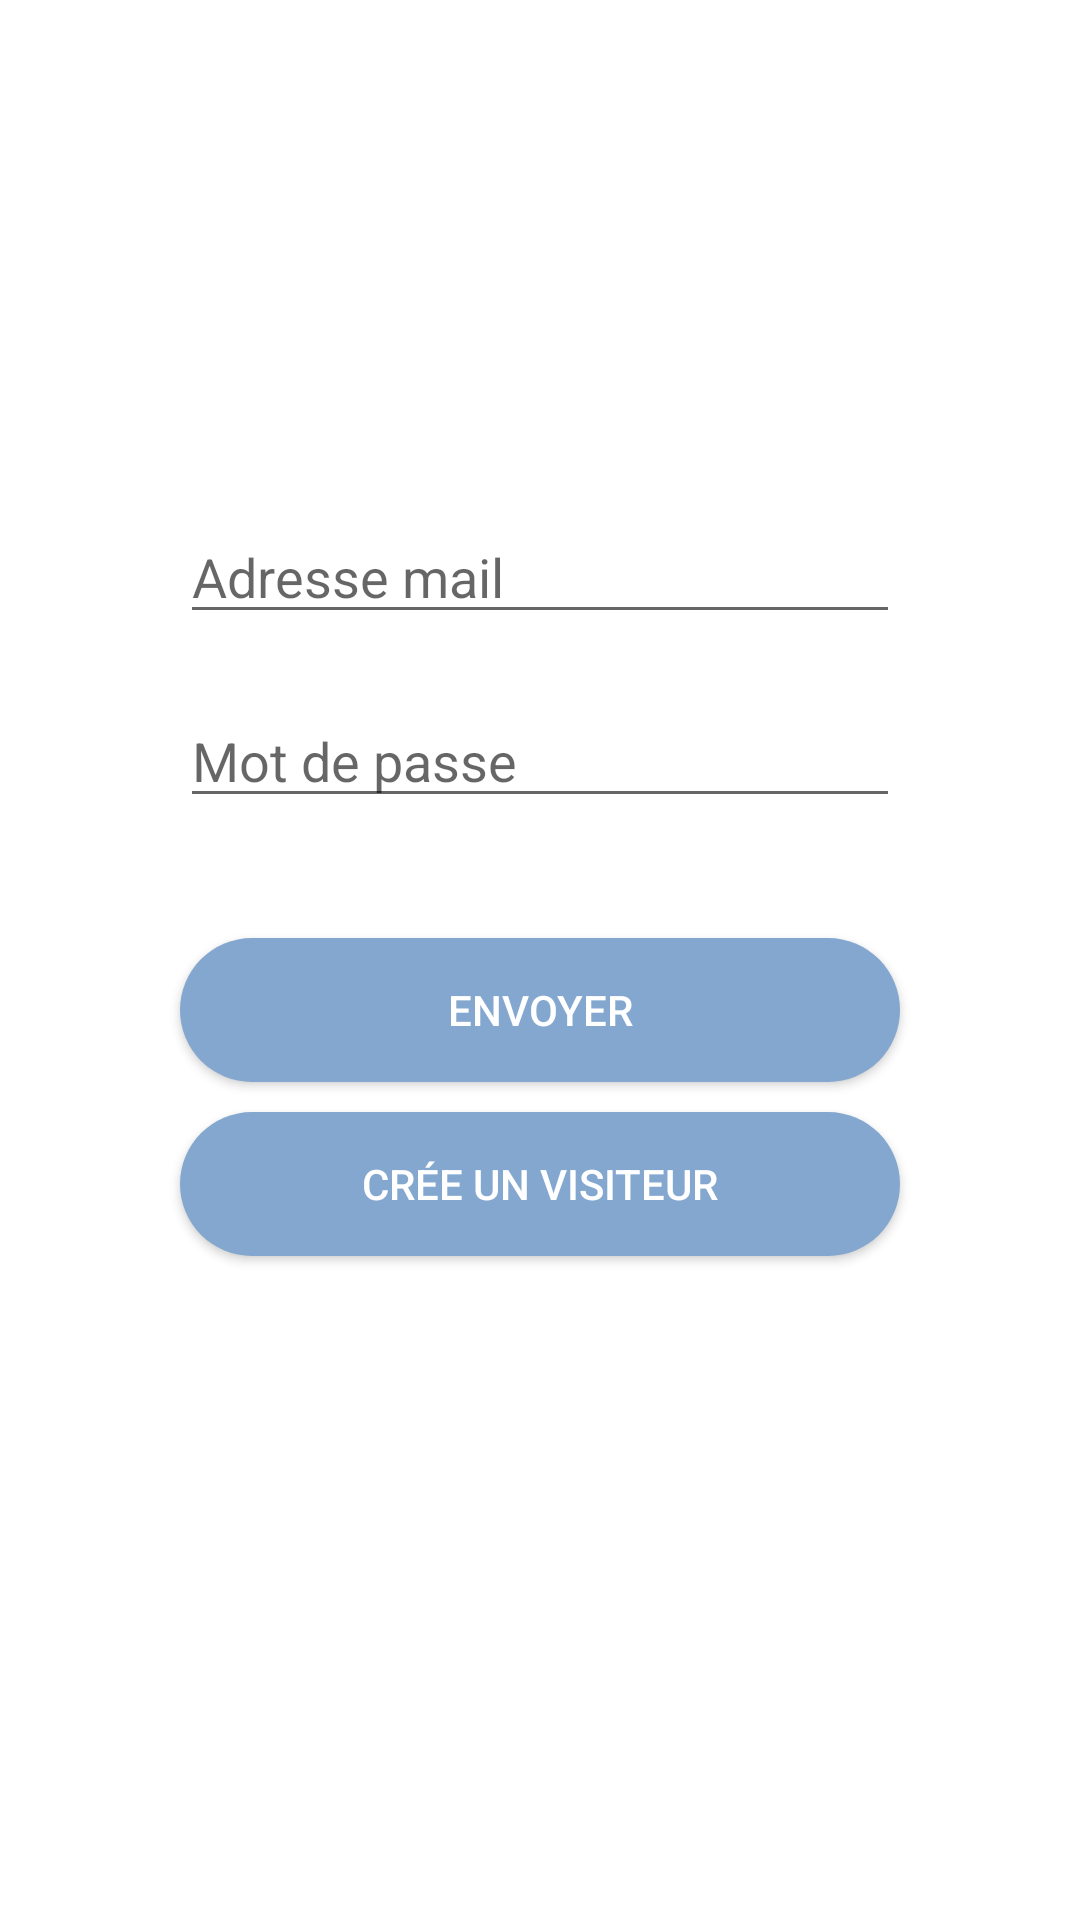

Reconstruct the res/layout file that produces this screen, plus the resources it refers to.
<!-- AndroidManifest.xml: application theme Theme.Gsb_frais -->
<!-- res/layout/activity_main.xml -->
<?xml version="1.0" encoding="utf-8"?>
<LinearLayout xmlns:android="http://schemas.android.com/apk/res/android"
    xmlns:app="http://schemas.android.com/apk/res-auto"
    xmlns:tools="http://schemas.android.com/tools"
    android:layout_width="match_parent"
    android:layout_height="match_parent"
    android:layout_gravity="center"
    tools:context=".MainActivity"
    android:orientation="vertical">

    <ImageView
        android:layout_width="match_parent"
        android:layout_height="wrap_content"
        android:layout_marginLeft="60dp"
        android:layout_marginRight="60dp"
        android:layout_marginTop="150dp"
        android:src="@drawable/logo_gsb"/>

    <EditText
        android:id="@+id/ed_mail"
        android:layout_width="match_parent"
        android:layout_height="wrap_content"
        android:layout_marginLeft="60dp"
        android:layout_marginRight="60dp"
        android:layout_marginTop="20dp"
        android:hint="Adresse mail"/>

    <EditText
        android:id="@+id/ed_mdp"
        android:layout_width="match_parent"
        android:layout_height="wrap_content"
        android:layout_marginLeft="60dp"
        android:layout_marginRight="60dp"
        android:layout_marginTop="20dp"
        android:inputType="textPassword"
        android:hint="Mot de passe"/>

    <androidx.appcompat.widget.AppCompatButton
        android:id="@+id/btn_envoyer"
        android:layout_marginTop="40dp"
        android:layout_width="match_parent"
        android:layout_height="wrap_content"
        android:layout_marginLeft="60dp"
        android:layout_marginRight="60dp"
        android:background="@drawable/rounded"
        android:text="envoyer"
        android:textColor="@color/white"/>
    <androidx.appcompat.widget.AppCompatButton
        android:id="@+id/btn_cree"
        android:layout_marginTop="10dp"
        android:layout_width="match_parent"
        android:layout_height="wrap_content"
        android:layout_marginLeft="60dp"
        android:layout_marginRight="60dp"
        android:background="@drawable/rounded"
        android:text="Crée un Visiteur"
        android:textColor="@color/white"/>


</LinearLayout>
<!-- resources referenced by this layout -->
<resources>
  <color name="white">#FFFFFFFF</color>
  <!-- drawable rounded (drawable) -->
  <?xml version="1.0" encoding="utf-8"?>
  <shape xmlns:android="http://schemas.android.com/apk/res/android">
      <solid
          android:color="@color/bleu"
          android:width="3dp">
      </solid>
      <corners  android:radius="50dp"/>
  </shape>
  <style name="Theme.Gsb_frais" parent="Theme.MaterialComponents.DayNight.DarkActionBar">
          
          <item name="colorPrimary">@color/purple_500</item>
          <item name="colorPrimaryVariant">@color/purple_700</item>
          <item name="colorOnPrimary">@color/white</item>
          
          <item name="colorSecondary">@color/teal_200</item>
          <item name="colorSecondaryVariant">@color/teal_700</item>
          <item name="colorOnSecondary">@color/black</item>
          
          <item name="android:statusBarColor" tools:targetApi="l">?attr/colorPrimaryVariant</item>
          
      </style>
  <color name="bleu">#84a7cf</color>
  <color name="purple_500">#FF6200EE</color>
  <color name="purple_700">#FF3700B3</color>
  <color name="teal_200">#FF03DAC5</color>
  <color name="teal_700">#FF018786</color>
  <color name="black">#FF000000</color>
</resources>
